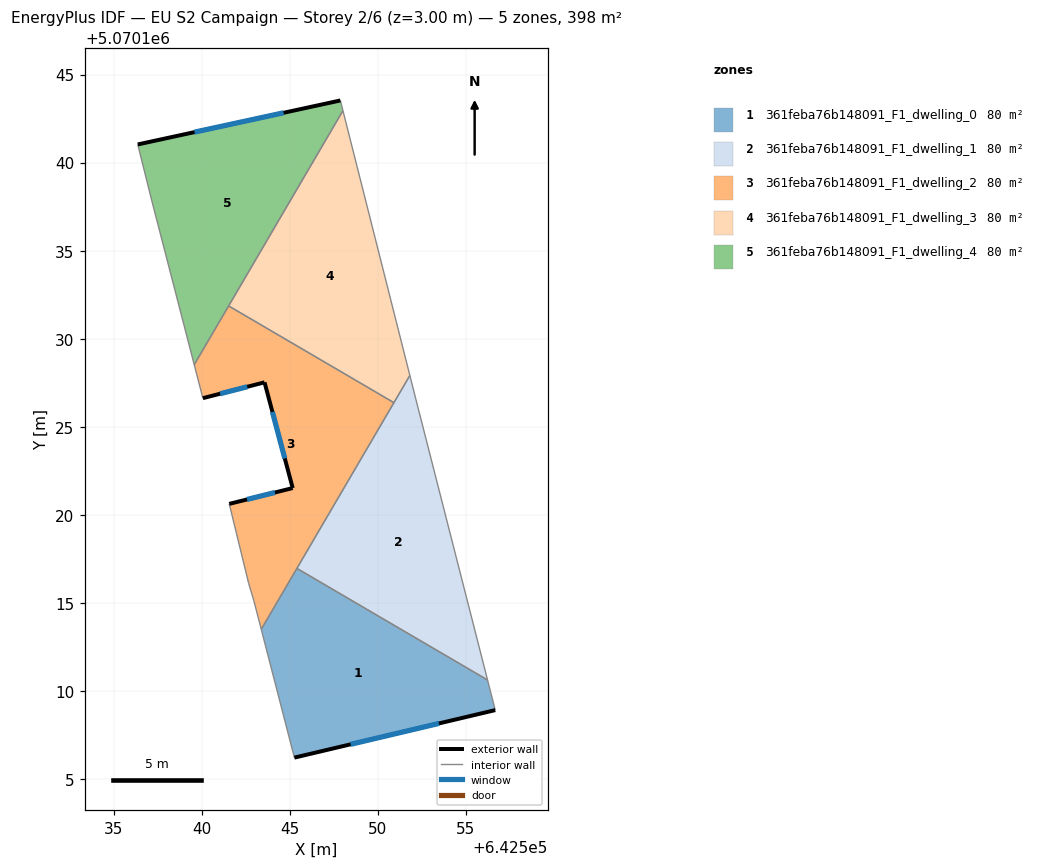
=== STOREY PLAN SPEC (per zone: floor XY polygon, exterior-wall plan segments, windows/doors) ===
zone 1: 361feba76b148091_F1_dwelling_0  (79.6 m²)
  floor: (642556.68, 5070108.90) (642556.24, 5070110.61) (642545.41, 5070116.95) (642543.39, 5070113.49) (642545.27, 5070106.20)
  exterior wall: (642556.68, 5070108.90) – (642545.27, 5070106.20)  [11.7 m]
    window: (642553.48, 5070108.15) – (642548.46, 5070106.96)  [6.8 m²]
  interior walls: 4
zone 2: 361feba76b148091_F1_dwelling_1  (79.6 m²)
  floor: (642556.24, 5070110.61) (642552.18, 5070126.52) (642551.83, 5070127.91) (642545.41, 5070116.95)
  interior walls: 5
zone 3: 361feba76b148091_F1_dwelling_2  (79.6 m²)
  floor: (642543.39, 5070113.49) (642550.92, 5070126.37) (642541.53, 5070131.86) (642539.58, 5070128.52) (642540.07, 5070126.62) (642543.57, 5070127.52) (642545.17, 5070121.51) (642541.57, 5070120.62) (642542.67, 5070116.11) (642542.97, 5070115.11)
  exterior wall: (642541.57, 5070120.62) – (642545.17, 5070121.51)  [3.7 m]
    window: (642542.58, 5070120.87) – (642544.16, 5070121.26)  [2.2 m²]
  exterior wall: (642545.17, 5070121.51) – (642543.57, 5070127.52)  [6.2 m]
    window: (642544.72, 5070123.20) – (642544.02, 5070125.84)  [3.6 m²]
  exterior wall: (642543.57, 5070127.52) – (642540.07, 5070126.62)  [3.6 m]
    window: (642542.59, 5070127.27) – (642541.05, 5070126.87)  [2.1 m²]
  interior walls: 8
zone 4: 361feba76b148091_F1_dwelling_3  (79.6 m²)
  floor: (642550.92, 5070126.37) (642551.83, 5070127.91) (642548.03, 5070142.95) (642541.53, 5070131.86)
  interior walls: 4
zone 5: 361feba76b148091_F1_dwelling_4  (79.6 m²)
  floor: (642539.58, 5070128.52) (642548.03, 5070142.95) (642547.88, 5070143.53) (642536.37, 5070141.03) (642537.17, 5070137.83)
  exterior wall: (642536.37, 5070141.03) – (642547.88, 5070143.53)  [11.8 m]
    window: (642539.60, 5070141.73) – (642544.66, 5070142.83)  [6.8 m²]
  interior walls: 5

=== DERIVED (storey summary) ===
Building: EU S2 Campaign
Storey: 2 of 6  (floor level z = 3.00 m)
Storey gross floor area: 398.2 m²
Zones on this storey: 5
  - 361feba76b148091_F1_dwelling_0: floor 79.6 m²; exterior wall 11.7 m (35.2 m²); 1 window(s) 6.8 m²; WWR 19.3%
  - 361feba76b148091_F1_dwelling_1: floor 79.6 m²
  - 361feba76b148091_F1_dwelling_2: floor 79.6 m²; exterior wall 13.5 m (40.6 m²); 3 window(s) 7.9 m²; WWR 19.3%
  - 361feba76b148091_F1_dwelling_3: floor 79.6 m²
  - 361feba76b148091_F1_dwelling_4: floor 79.6 m²; exterior wall 11.8 m (35.3 m²); 1 window(s) 6.8 m²; WWR 19.3%
Zone adjacency (shared interzone walls):
  - 361feba76b148091_F1_dwelling_0 ↔ 361feba76b148091_F1_dwelling_1
  - 361feba76b148091_F1_dwelling_0 ↔ 361feba76b148091_F1_dwelling_2
  - 361feba76b148091_F1_dwelling_1 ↔ 361feba76b148091_F1_dwelling_2
  - 361feba76b148091_F1_dwelling_1 ↔ 361feba76b148091_F1_dwelling_3
  - 361feba76b148091_F1_dwelling_2 ↔ 361feba76b148091_F1_dwelling_3
  - 361feba76b148091_F1_dwelling_2 ↔ 361feba76b148091_F1_dwelling_4
  - 361feba76b148091_F1_dwelling_3 ↔ 361feba76b148091_F1_dwelling_4